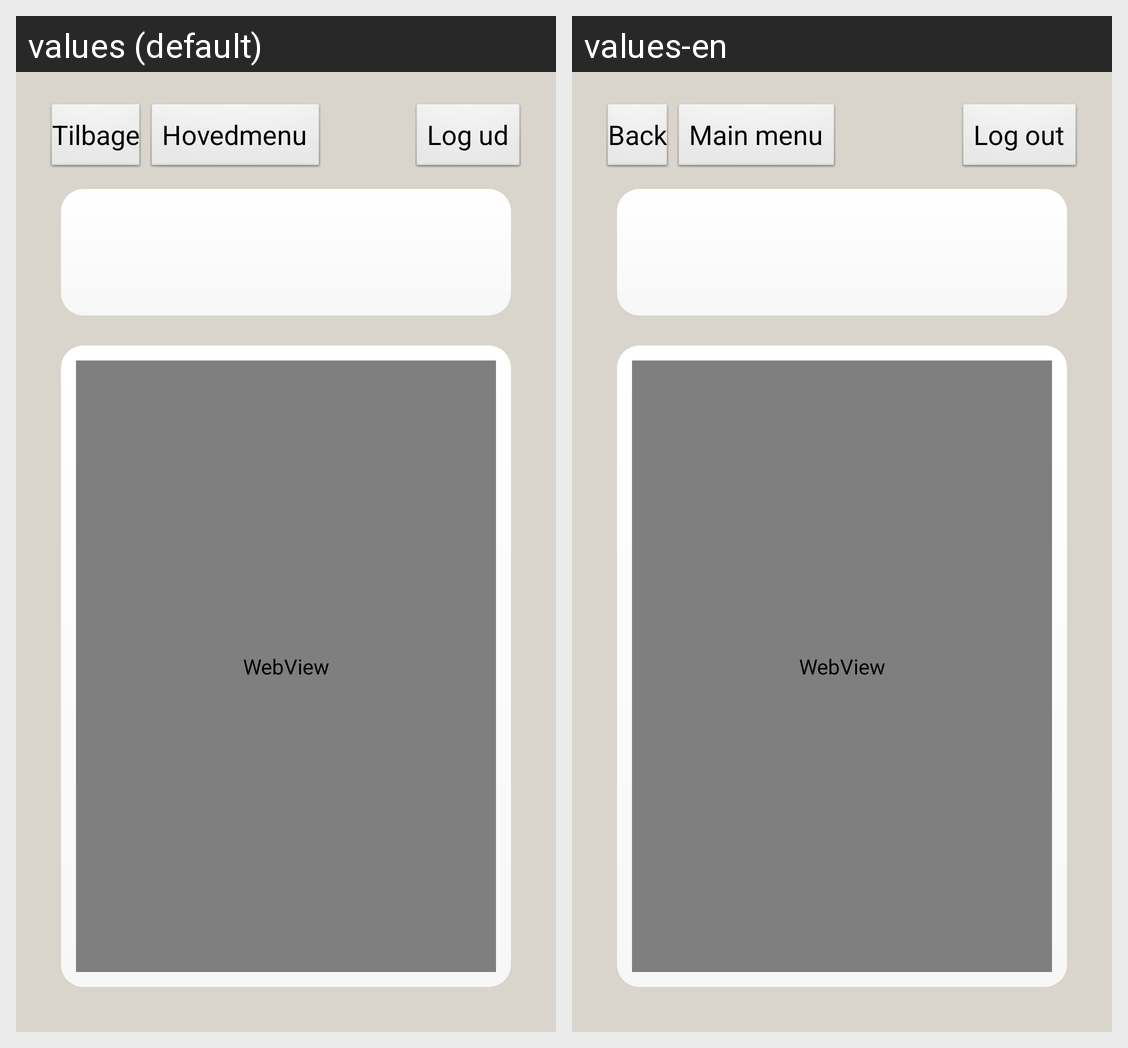

Translations of the strings shown on this Android screen, per locale in the grid:
Android screen res/layout/webview_node.xml rendered under 2 locales, left to right: values (default), values-en. Device: Nexus 5 (rendered at 1080×1920; each locale shown at half size, 540×960, under a caption strip naming it); theme android:Theme.NoTitleBar.
Strings drawn on this screen, with the default value and each locale's value (text and hints the layout hard-codes, and strings that could not be matched under every locale, appear in the picture but are not listed):

top_panel_back
  values: Tilbage
  values-en: Back

top_panel_main_meni
  values: Hovedmenu
  values-en: Main menu

top_panel_log_out
  values: Log ud
  values-en: Log out
